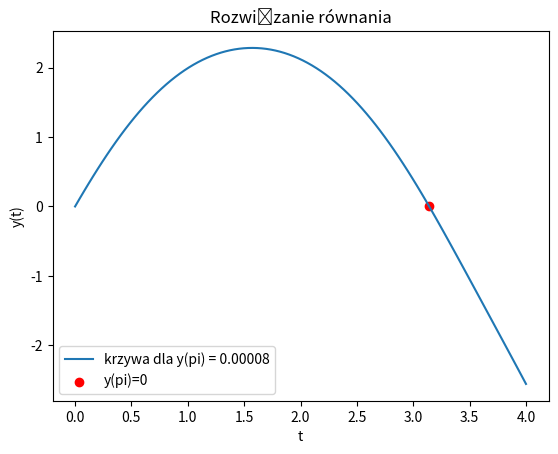

Here is the Python script that generated this plot:
"""
Rozwiąż metodą strzałów równanie różniczkowe
$$\frac{d^2y}{dt^2}+\sin(y)+1=0$$\
z następującymi warunkami brzegowymi $y(0) = 0$ i $y(\pi)=0$.
"""

"""
Rozpisuję na układ dwóch równań liniowych:
$$\frac{dy}{dt}=v$$
$$\frac{dv}{dt}=-\sin(y)-1$$
Z kilku wstępnych prób wynika że $s$ z równania $v(0) = s$ leży w przedziale od 2 do 3.
"""

import numpy as np
from scipy.integrate import solve_ivp
import matplotlib.pyplot as plt

def system(t, y):
    dydt = y[1]
    dvdt = -np.sin(y[0]) - 1
    return [dydt, dvdt]

guesses = np.linspace(2, 3, 1000)
vals = []

for s in guesses:
    y0 = [0, s]  # y(0) = 0, v(0) = s
    t = (0, 4)

    sol = solve_ivp(system, t, y0, dense_output=True)
    vals.append([s, np.abs(sol.sol(np.pi)[0])])  # sol.sol(np.pi)[0] czyli wartość y(pi)

bestS = min(vals, key=lambda x: x[1])  # szukamy które s osiągnęło y(pi) najbliższe do 0
print(f"First try:\ns = {bestS[0]:.8f}, y(pi) = {bestS[1]:.8f}")


# Aby uzyskać dokładniejszy wynik, powtarzam procedurę dla zakresu od 2.80 do 2.85.


guesses = np.linspace(2.8, 2.85, 1000)
vals = []
t = (0, 4)

for s in guesses:
    y0 = [0, s]  # y(0) = 0, v(0) = s

    sol = solve_ivp(system, t, y0, dense_output=True)
    vals.append([s, np.abs(sol.sol(np.pi)[0])])  # sol.sol(np.pi)[0] czyli wartość y(pi)

bestS = min(vals, key=lambda x: x[1])  # szukamy które s osiągnęło y(pi) najbliższe do 0
print(f"\nSecond try:\ns = {bestS[0]:.8f}, y(pi) = {bestS[1]:.8f}")

# Wyrysowanie najlepszego rozwiązania
besty0 = [0, bestS[0]]
bestSol = solve_ivp(system, t, besty0, dense_output=True)
t1 = np.linspace(0, 4, 100)
y = bestSol.sol(t1)

plt.plot(t1, y[0], label=f"krzywa dla y(pi) = {bestS[1]:.5f}")
plt.scatter(np.pi, 0, color='red', label="y(pi)=0")
plt.xlabel('t')
plt.ylabel('y(t)')
plt.legend()
plt.title("Rozwiązanie równania")
plt.show()
